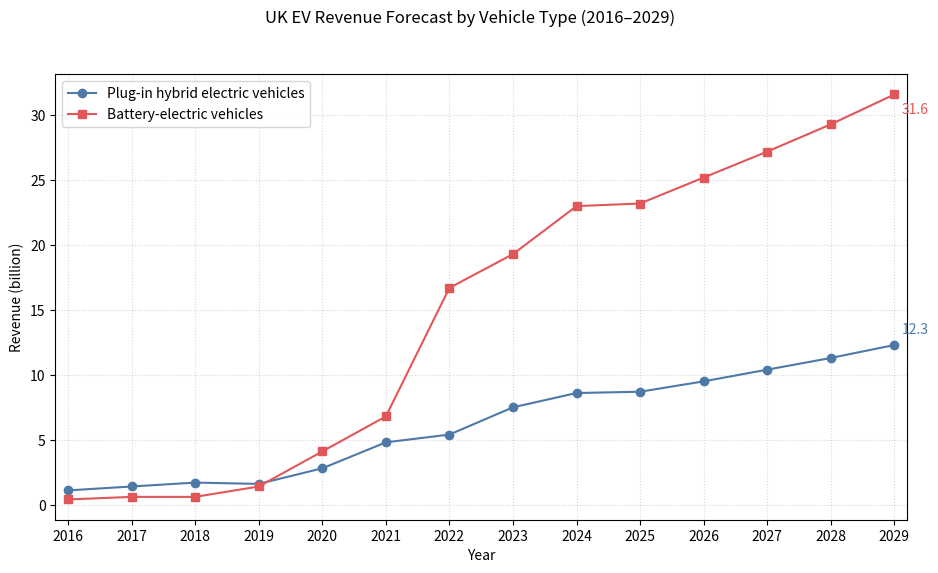

This figure's Python source:
import sys
from pathlib import Path
from typing import List

import matplotlib.pyplot as plt
import numpy as np


def main(argv: List[str] | None = None) -> int:
    # Years covered in the forecast
    years = list(range(2016, 2030))

    # Values taken from the provided image (revenue forecast by vehicle type)
    # Units are not specified in the image; label kept generic as "billion".
    plug_in_hybrid = np.array([
        1.10, 1.40, 1.70, 1.60, 2.80, 4.80, 5.40, 7.50,
        8.60, 8.70, 9.50, 10.40, 11.30, 12.30
    ], dtype=float)
    battery_electric = np.array([
        0.40, 0.60, 0.60, 1.40, 4.10, 6.80, 16.70, 19.30,
        23.00, 23.20, 25.20, 27.20, 29.30, 31.60
    ], dtype=float)

    fig, ax = plt.subplots(figsize=(9.5, 5.8))

    ax.plot(years, plug_in_hybrid, label="Plug-in hybrid electric vehicles", color="#4e79a7", marker="o")
    ax.plot(years, battery_electric, label="Battery-electric vehicles", color="#e15759", marker="s")

    # Formatting
    ax.set_xlabel("Year")
    ax.set_ylabel("Revenue (billion)")
    ax.set_xticks(years[::1])
    ax.set_xlim(min(years) - 0.2, max(years) + 0.2)
    ax.grid(True, axis="both", linestyle=":", alpha=0.5)
    ax.legend(loc="upper left")

    # Annotate last points for quick readability
    ax.annotate(f"{plug_in_hybrid[-1]:.1f}", xy=(years[-1], plug_in_hybrid[-1]), xytext=(5, 8),
                textcoords="offset points", color="#4e79a7")
    ax.annotate(f"{battery_electric[-1]:.1f}", xy=(years[-1], battery_electric[-1]), xytext=(5, -14),
                textcoords="offset points", color="#e15759")

    fig.suptitle("UK EV Revenue Forecast by Vehicle Type (2016–2029)")
    fig.tight_layout(rect=[0, 0, 1, 0.95])

    # Display only; no file saving as requested

    # Show window
    plt.show()

    return 0


if __name__ == "__main__":
    raise SystemExit(main())


